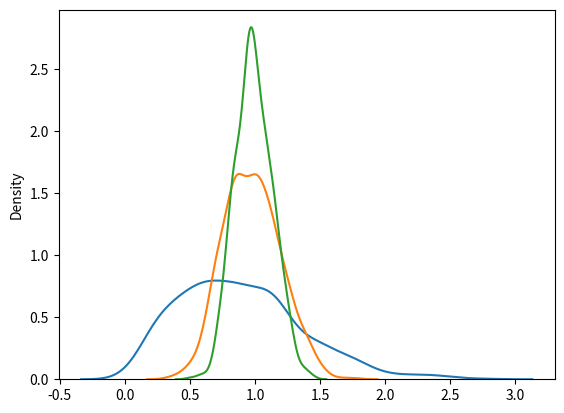

The script that saved this image:
#!/usr/bin/env python3
# -*- coding: utf-8 -*-
"""
Created on Mon Dec 17 13:29:57 2018

"""

import numpy as np
import matplotlib.pylab as plt
import seaborn as sns

# Concentration of measure

plt.figure()
for i in [2,10,25]:
      samples = np.random.multivariate_normal([0]*i, np.eye(i), 1000)
      dist = np.linalg.norm(samples, axis=1)
      avg_dist = dist/np.sqrt(i)     
      #print(np.mean(dist))
      print(np.var(avg_dist))
      #plt.hist(avg_dist, bins=100)
      sns.kdeplot(avg_dist, kernel='gau')

# You can either divide by the sqrt(dimension) or the mean, it is the same thing. 
      